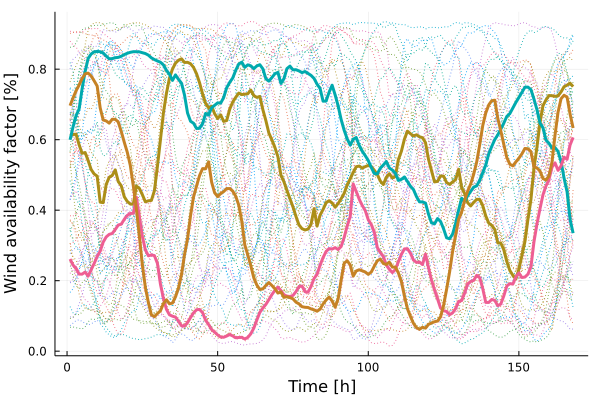

The file beside this chart, header and first rows:
x1, x2, x3, x4
0.6122, 0.5997, 0.2614, 0.6965
0.6146, 0.6368, 0.2442, 0.7188
0.6156, 0.6683, 0.2352, 0.739
0.5856, 0.6869, 0.2187, 0.755
0.5614, 0.7446, 0.2185, 0.7737
0.5636, 0.7932, 0.2245, 0.7866
0.5407, 0.8305, 0.2129, 0.7889
0.5154, 0.8431, 0.2309, 0.7807
0.5028, 0.8493, 0.2489, 0.767
0.4965, 0.8504, 0.2686, 0.7522
0.4227, 0.8496, 0.2839, 0.6901
0.4215, 0.8458, 0.3094, 0.6559
0.4732, 0.8372, 0.3241, 0.6532
0.4933, 0.8294, 0.3314, 0.6469
0.4984, 0.83, 0.3339, 0.658
0.5144, 0.8326, 0.3453, 0.6578
0.4814, 0.8335, 0.3579, 0.6503
0.4692, 0.8367, 0.3604, 0.6234
0.4381, 0.8414, 0.3741, 0.5927
0.4246, 0.8452, 0.3853, 0.5643
0.4175, 0.8479, 0.3907, 0.5272
0.4169, 0.8496, 0.391, 0.4686
0.4684, 0.8496, 0.4369, 0.4046
0.462, 0.8493, 0.3824, 0.3264
0.444, 0.8468, 0.3259, 0.2444
0.4237, 0.8444, 0.2874, 0.1811
0.4267, 0.8399, 0.2705, 0.1375
0.4277, 0.8322, 0.2732, 0.1032
0.4552, 0.8273, 0.2711, 0.09783
0.524, 0.8233, 0.2492, 0.1067
0.5992, 0.8198, 0.1904, 0.1145
0.6765, 0.812, 0.1493, 0.1354
0.7318, 0.7968, 0.1188, 0.1458
0.7746, 0.7857, 0.1032, 0.1344
0.8003, 0.7682, 0.09923, 0.1365
0.8171, 0.7838, 0.09665, 0.1542
0.8255, 0.771, 0.085, 0.1794
0.8294, 0.7603, 0.0721, 0.2168
0.8191, 0.7265, 0.07103, 0.2735
0.8196, 0.6757, 0.08117, 0.3186
0.8155, 0.6523, 0.09552, 0.3848
0.805, 0.6466, 0.1087, 0.4376
0.7869, 0.6317, 0.1177, 0.4689
0.7613, 0.6326, 0.1184, 0.4986
0.7295, 0.6457, 0.1092, 0.5179
0.7029, 0.6745, 0.08763, 0.5176
0.6903, 0.6703, 0.07552, 0.5372
0.6951, 0.6903, 0.0613, 0.4795
0.6736, 0.6976, 0.05381, 0.4493
0.66, 0.7045, 0.046, 0.4387
0.6703, 0.7037, 0.04007, 0.4472
0.6519, 0.7196, 0.03949, 0.4528
0.6544, 0.7475, 0.04304, 0.4614
0.6864, 0.7626, 0.04726, 0.4614
0.7068, 0.7751, 0.04328, 0.4543
0.7202, 0.7969, 0.03818, 0.4394
0.7322, 0.8147, 0.03881, 0.4146
0.728, 0.8198, 0.03935, 0.369
0.7291, 0.8052, 0.03461, 0.3018
0.7302, 0.8124, 0.03908, 0.2732
... 108 more rows
